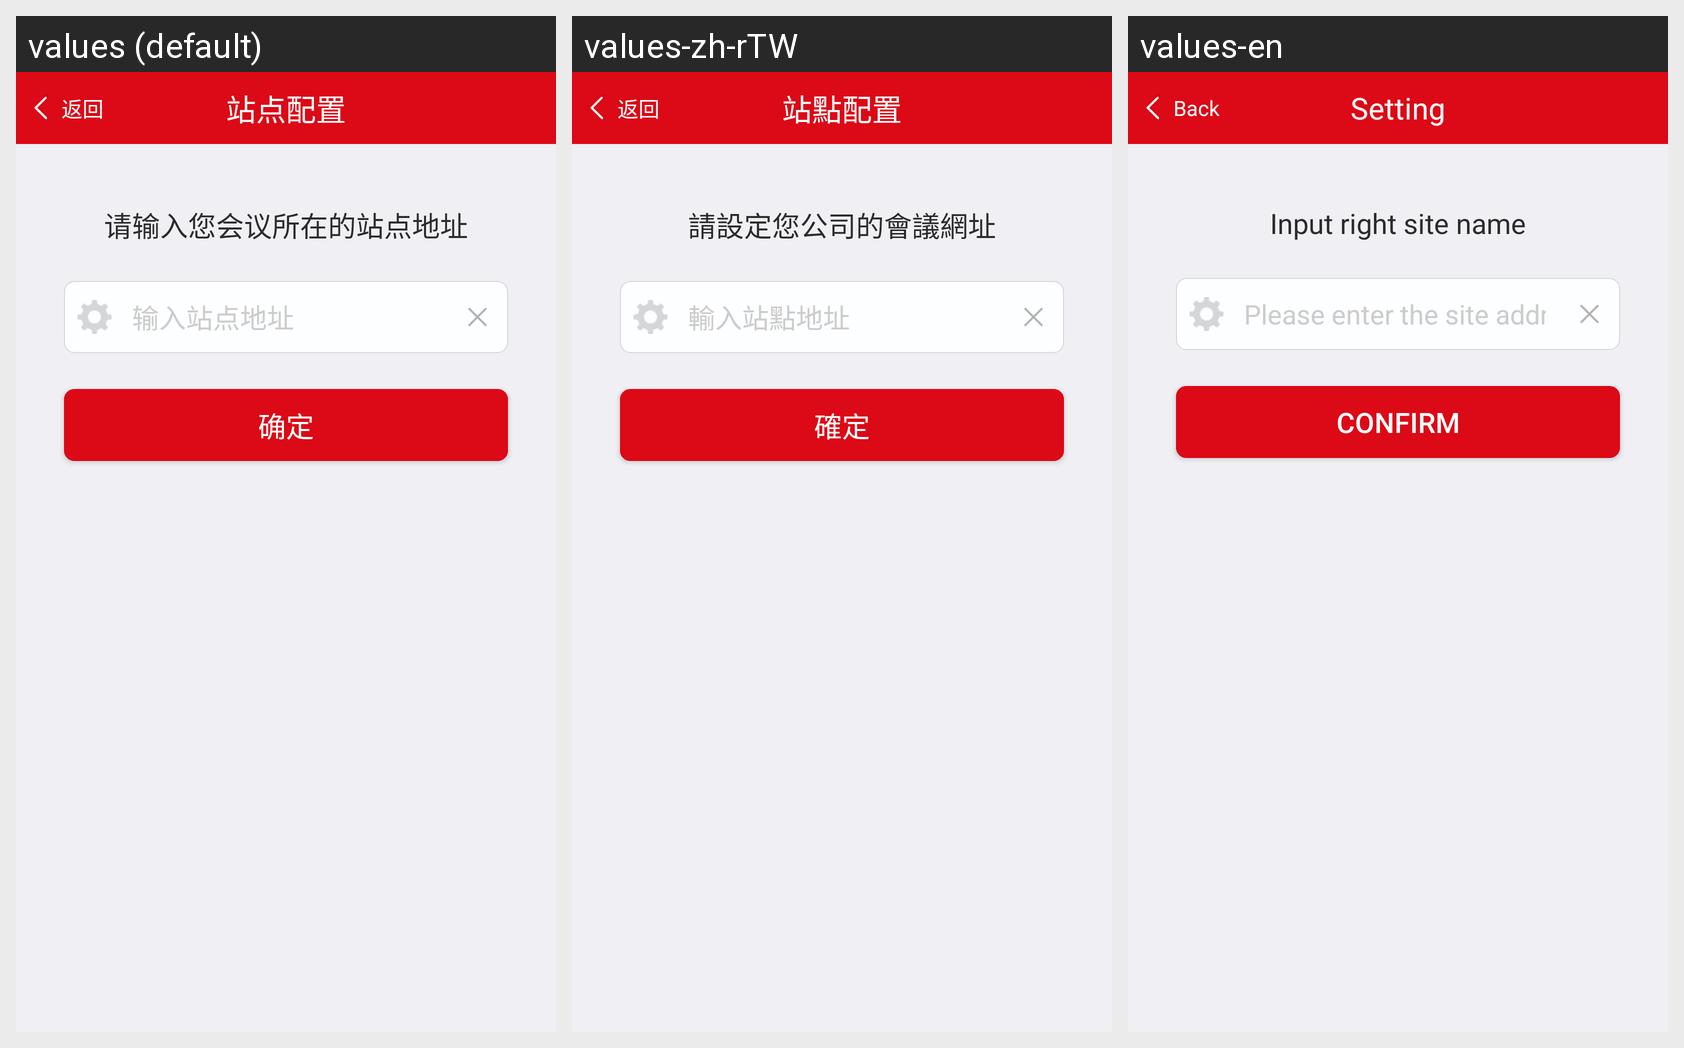

This grid shows one Android layout under several languages. Give, for every string resource on the screen, its name, the default text and each shown locale's text.
Android screen res/layout/a6_preconf_set_site.xml rendered under 3 locales, left to right: values (default), values-zh-rTW, values-en. Device: Nexus 5 (rendered at 1080×1920; each locale shown at half size, 540×960, under a caption strip naming it); theme Theme.MaterialComponents.DayNight.NoActionBar.
Strings drawn on this screen, with the default value and each locale's value (text and hints the layout hard-codes, and strings that could not be matched under every locale, appear in the picture but are not listed):

preconf_login_back
  values: 返回
  values-zh-rTW: 返回
  values-en: Back

setsite
  values: 站点配置
  values-zh-rTW: 站點配置
  values-en: Setting

site_help_notif
  values: 请输入您会议所在的站点地址
  values-zh-rTW: 請設定您公司的會議網址
  values-en: Input right site name

site_input_hint
  values: 输入站点地址
  values-zh-rTW: 輸入站點地址
  values-en: Please enter the site address

confirm
  values: 确定
  values-zh-rTW: 確定
  values-en: Confirm
